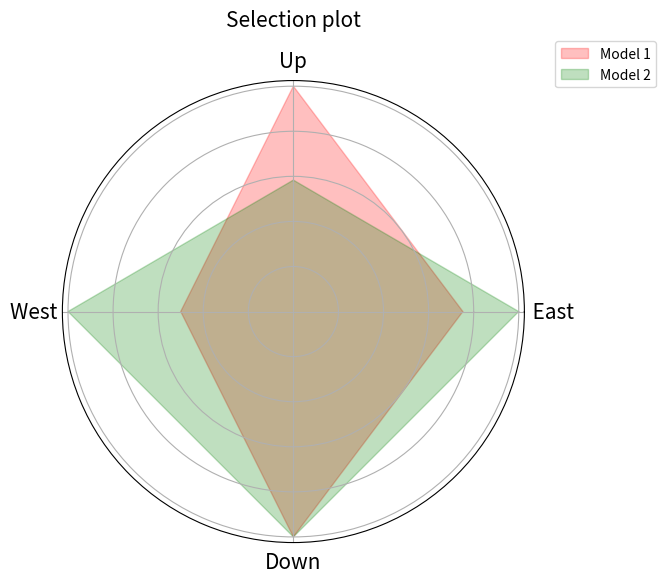

Python code for this plot:
# -*- coding: utf-8 -*-
"""
Created on Thu May  9 15:40:18 2024

[redacted]
"""

# -*- coding: utf-8 -*-
"""
Created on Thu May  9 14:26:37 2024

[redacted]
"""

import matplotlib.pyplot as plt
import numpy as np

# Data
labels = np.array(['    East', 'Up', 'West    ', 'Down'])



# Sample data provided
#labels = np.array(['    2', '1', '4    ', '3'])
value1 = np.array([8.5, 12.0, 5, 6.5])
value2 = np.array([11.3, 7, 10, 6.5])
#value3 = np.array([10.9, 10.3, 11.7, 44.2])



# Step 2: Calculate the maximum value per direction across all three arrays
max_values = np.max(np.vstack((value1, value2)), axis=0)

# Step 3: Normalize the values by dividing each value by the maximum value for its direction
value1 = value1 / max_values
value2 = value2 / max_values
#value3 = value3 / max_values


value1=np.concatenate((value1,[value1[0]]))
value2=np.concatenate((value2,[value2[0]]))
#value3=np.concatenate((value3,[value3[0]]))

#value4=np.concatenate((value4,[value4[0]]))


# Number of variables we're plotting.
num_vars = len(labels)

# Compute angle each bar is centered on:
angles = np.linspace(0, 2 * np.pi, num_vars, endpoint=False).tolist()




angles+=angles[:1]

# Plot
fig, ax = plt.subplots(figsize=(6, 6), subplot_kw=dict(polar=True))
ax.fill(angles, value1, color='red', alpha=0.25, label='Model 1')
ax.fill(angles, value2, color='green', alpha=0.25, label='Model 2')
#ax.fill(angles, value3, color='blue', alpha=0.25, label = 'Sandia')




#ax.fill(angles, value4, color='yellow', alpha=0.25, label = 'Dirint')


# Draw one axe per variable and add labels
ax.set_yticklabels([])
ax.set_xticks(angles[:-1])
ax.set_xticklabels(labels,fontsize=15)

plt.legend(loc='upper right', bbox_to_anchor=(1.3, 1.1))

plt.title('Selection plot', size=15, color='black', y=1.1)
plt.show()

# Comment out the plt.show() when running the final code to avoid automatic plot display.
# plt.show()










"""
#IAM:
    value1 = np.array([11.1, 10.4, 15.2, 49.1])
    value2 = np.array([11.2, 10.3, 11.6, 44.4])
    value3 = np.array([11.5, 10.2, 11.8, 44.4])
    
    # Plot
    fig, ax = plt.subplots(figsize=(6, 6), subplot_kw=dict(polar=True))
    ax.fill(angles, value1, color='red', alpha=0.25, label='None')
    ax.fill(angles, value3, color='green', alpha=0.25, label='ASHRAE')
    ax.fill(angles, value2, color='blue', alpha=0.25, label = 'SAPM')


# Trans simple
    
    value1 = np.array([20.1, 10.4, 21.6, 93])
    value2 = np.array([12.3, 15.7, 30.9, 88.5])
    value3 = np.array([11.1, 13.3, 31.2, 96.9])

# Plot
fig, ax = plt.subplots(figsize=(6, 6), subplot_kw=dict(polar=True))
ax.fill(angles, value1, color='red', alpha=0.25, label='Isotropic simple')
ax.fill(angles, value2, color='green', alpha=0.25, label='HayDavies simple')
ax.fill(angles, value3, color='blue', alpha=0.25, label = 'PEREZ simple')



# Trans inf:
    
# Sample data provided
labels = np.array(['    East', 'Up', 'West    ', 'Down'])
value1 = np.array([24.7, 10.3, 15.2, 52.2])
value2 = np.array([15.9, 15.3, 24.4, 49.1])
#value3 = np.array([11.1, 13.3, 31.2, 96.9])



# Step 2: Calculate the maximum value per direction across all three arrays
max_values = np.max(np.vstack((value1, value2)), axis=0)

# Step 3: Normalize the values by dividing each value by the maximum value for its direction
value1 = value1 / max_values
value2 = value2 / max_values
#value3 = value3 / max_values


value1=np.concatenate((value1,[value1[0]]))
value2=np.concatenate((value2,[value2[0]]))
#value3=np.concatenate((value3,[value3[0]]))

#value4=np.concatenate((value4,[value4[0]]))


# Number of variables we're plotting.
num_vars = len(labels)

# Compute angle each bar is centered on:
angles = np.linspace(0, 2 * np.pi, num_vars, endpoint=False).tolist()




angles+=angles[:1]

# Plot
fig, ax = plt.subplots(figsize=(6, 6), subplot_kw=dict(polar=True))
ax.fill(angles, value1, color='red', alpha=0.25, label='Isotropic inf.')
ax.fill(angles, value2, color='green', alpha=0.25, label='HayDavies inf.')
#ax.fill(angles, value3, color='blue', alpha=0.25, label = 'PEREZ simple')


#ax.fill(angles, value4, color='yellow', alpha=0.25, label = 'Dirint')


# Draw one axe per variable and add labels
ax.set_yticklabels([])
ax.set_xticks(angles[:-1])
ax.set_xticklabels(labels,fontsize=15)

plt.legend(loc='upper right', bbox_to_anchor=(1.3, 1.1))

plt.title('Selection of transposition model inf.', size=15, color='black', y=1.1)
plt.show()


# sensor


# Data
labels = np.array(['    East', 'Up', 'West    ', 'Down'])



# Sample data provided
labels = np.array(['    East', 'Up', 'West    ', 'Down'])
value1 = np.array([25.2, 13.0, 15.0, 73.3])
value2 = np.array([20.1, 10.4, 21.6, 93.0])
#value3 = np.array([11.1, 13.3, 31.2, 96.9])



# Step 2: Calculate the maximum value per direction across all three arrays
max_values = np.max(np.vstack((value1, value2)), axis=0)

# Step 3: Normalize the values by dividing each value by the maximum value for its direction
value1 = value1 / max_values
value2 = value2 / max_values
#value3 = value3 / max_values


value1=np.concatenate((value1,[value1[0]]))
value2=np.concatenate((value2,[value2[0]]))
#value3=np.concatenate((value3,[value3[0]]))

#value4=np.concatenate((value4,[value4[0]]))


# Number of variables we're plotting.
num_vars = len(labels)

# Compute angle each bar is centered on:
angles = np.linspace(0, 2 * np.pi, num_vars, endpoint=False).tolist()




angles+=angles[:1]

# Plot
fig, ax = plt.subplots(figsize=(6, 6), subplot_kw=dict(polar=True))
ax.fill(angles, value1, color='red', alpha=0.25, label='CMP6')
ax.fill(angles, value2, color='green', alpha=0.25, label='SPN1')
#ax.fill(angles, value3, color='blue', alpha=0.25, label = 'PEREZ simple')


#ax.fill(angles, value4, color='yellow', alpha=0.25, label = 'Dirint')


# Draw one axe per variable and add labels
ax.set_yticklabels([])
ax.set_xticks(angles[:-1])
ax.set_xticklabels(labels,fontsize=15)

plt.legend(loc='upper right', bbox_to_anchor=(1.3, 1.1))

plt.title('Selection of GHI sensor', size=15, color='black', y=1.1)
plt.show()



#DNI 



# Sample data provided
labels = np.array(['    East', 'Up', 'West    ', 'Down'])
value1 = np.array([25.2, 13, 15.0, 73.3])
value2 = np.array([42.1, 21.8, 27.9, 80.0])
value3 = np.array([42.9, 22.2, 27.8, 80.0])



# Step 2: Calculate the maximum value per direction across all three arrays
max_values = np.max(np.vstack((value1, value2, value3)), axis=0)

# Step 3: Normalize the values by dividing each value by the maximum value for its direction
value1 = value1 / max_values
value2 = value2 / max_values
value3 = value3 / max_values


value1=np.concatenate((value1,[value1[0]]))
value2=np.concatenate((value2,[value2[0]]))
value3=np.concatenate((value3,[value3[0]]))

#value4=np.concatenate((value4,[value4[0]]))


# Number of variables we're plotting.
num_vars = len(labels)

# Compute angle each bar is centered on:
angles = np.linspace(0, 2 * np.pi, num_vars, endpoint=False).tolist()




angles+=angles[:1]

# Plot
fig, ax = plt.subplots(figsize=(6, 6), subplot_kw=dict(polar=True))
ax.fill(angles, value3, color='blue', alpha=0.25, label = 'Dirindex turbidity')
ax.fill(angles, value2, color='green', alpha=0.25, label='Dirint')

ax.fill(angles, value1, color='red', alpha=0.25, label='Simple')

#ax.fill(angles, value4, color='yellow', alpha=0.25, label = 'Dirint')


# Draw one axe per variable and add labels
ax.set_yticklabels([])
ax.set_xticks(angles[:-1])
ax.set_xticklabels(labels,fontsize=15)

plt.legend(loc='upper right', bbox_to_anchor=(1.3, 1.1))

plt.title('Selection of DNI model', size=15, color='black', y=1.1)
plt.show()





# Spectral


# Sample data provided
labels = np.array(['    East', 'Up', 'West    ', 'Down'])
value1 = np.array([11.2, 10.3, 11.6, 44.4])
value2 = np.array([10.5, 10.5, 11.9, 43.4])
value3 = np.array([10.9, 10.3, 11.7, 44.2])



# Step 2: Calculate the maximum value per direction across all three arrays
max_values = np.max(np.vstack((value1, value2, value3)), axis=0)

# Step 3: Normalize the values by dividing each value by the maximum value for its direction
value1 = value1 / max_values
value2 = value2 / max_values
value3 = value3 / max_values


value1=np.concatenate((value1,[value1[0]]))
value2=np.concatenate((value2,[value2[0]]))
value3=np.concatenate((value3,[value3[0]]))

#value4=np.concatenate((value4,[value4[0]]))


# Number of variables we're plotting.
num_vars = len(labels)

# Compute angle each bar is centered on:
angles = np.linspace(0, 2 * np.pi, num_vars, endpoint=False).tolist()




angles+=angles[:1]

# Plot
fig, ax = plt.subplots(figsize=(6, 6), subplot_kw=dict(polar=True))
ax.fill(angles, value1, color='red', alpha=0.25, label='None')
ax.fill(angles, value2, color='green', alpha=0.25, label='Gueymard')
ax.fill(angles, value3, color='blue', alpha=0.25, label = 'Sandia')




#ax.fill(angles, value4, color='yellow', alpha=0.25, label = 'Dirint')


# Draw one axe per variable and add labels
ax.set_yticklabels([])
ax.set_xticks(angles[:-1])
ax.set_xticklabels(labels,fontsize=15)

plt.legend(loc='upper right', bbox_to_anchor=(1.3, 1.1))

plt.title('Selection of spectral model', size=15, color='black', y=1.1)
plt.show()

# Comment out the plt.show() when running the final code to avoid automatic plot display.
# plt.show()


"""